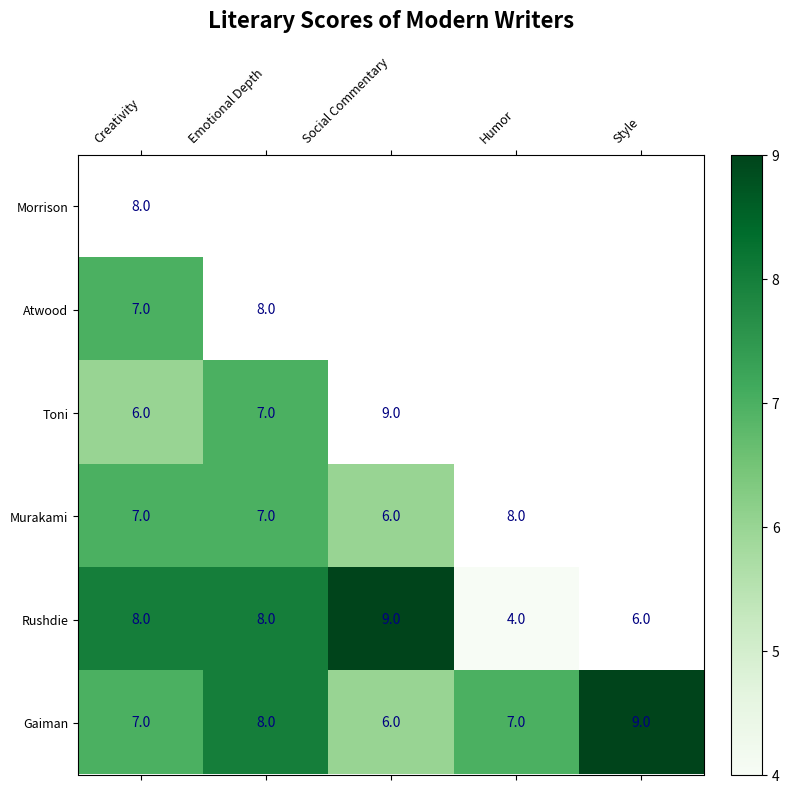

Source code (Python):
import matplotlib.pyplot as plt
import numpy as np

categories = ['Creativity', 'Emotional Depth', 'Social Commentary', 'Humor', 'Style']
modern_writers = ['Morrison', 'Atwood', 'Toni', 'Murakami', 'Rushdie']

modern_data = {
    'Morrison': [8, 9, 8, 5, 7],
    'Atwood': [7, 8, 7, 6, 8],
    'Toni': [6, 7, 9, 6, 7],
    'Murakami': [7, 7, 6, 8, 8],
    'Rushdie': [8, 8, 9, 4, 6],
    'Gaiman': [7, 8, 6, 7, 9]
}

heatmap_data = np.array([modern_data[writer] for writer in modern_writers + ['Gaiman']])
mask = np.triu(np.ones_like(heatmap_data, dtype=bool))
masked_data = np.ma.masked_where(mask, heatmap_data)

fig, ax_heatmap = plt.subplots(figsize=(8, 8))

cax = ax_heatmap.matshow(masked_data, cmap='Greens', aspect='auto')

ax_heatmap.set_xticks(np.arange(len(categories)))
ax_heatmap.set_yticks(np.arange(len(modern_writers) + 1))
ax_heatmap.set_xticklabels(categories, rotation=45, ha='right', fontsize=9)
ax_heatmap.set_yticklabels(modern_writers + ['Gaiman'], fontsize=9)

for i in range(heatmap_data.shape[0]):
    for j in range(heatmap_data.shape[1]):
        if i >= j:
            ax_heatmap.text(j, i, f"{heatmap_data[i, j]:.1f}", ha='center', va='center', color='navy')

ax_heatmap.set_title('Literary Scores of Modern Writers', size=16, weight='bold', pad=20)

fig.colorbar(cax, ax=ax_heatmap, orientation='vertical', fraction=0.046, pad=0.04)

plt.tight_layout()
plt.show()
